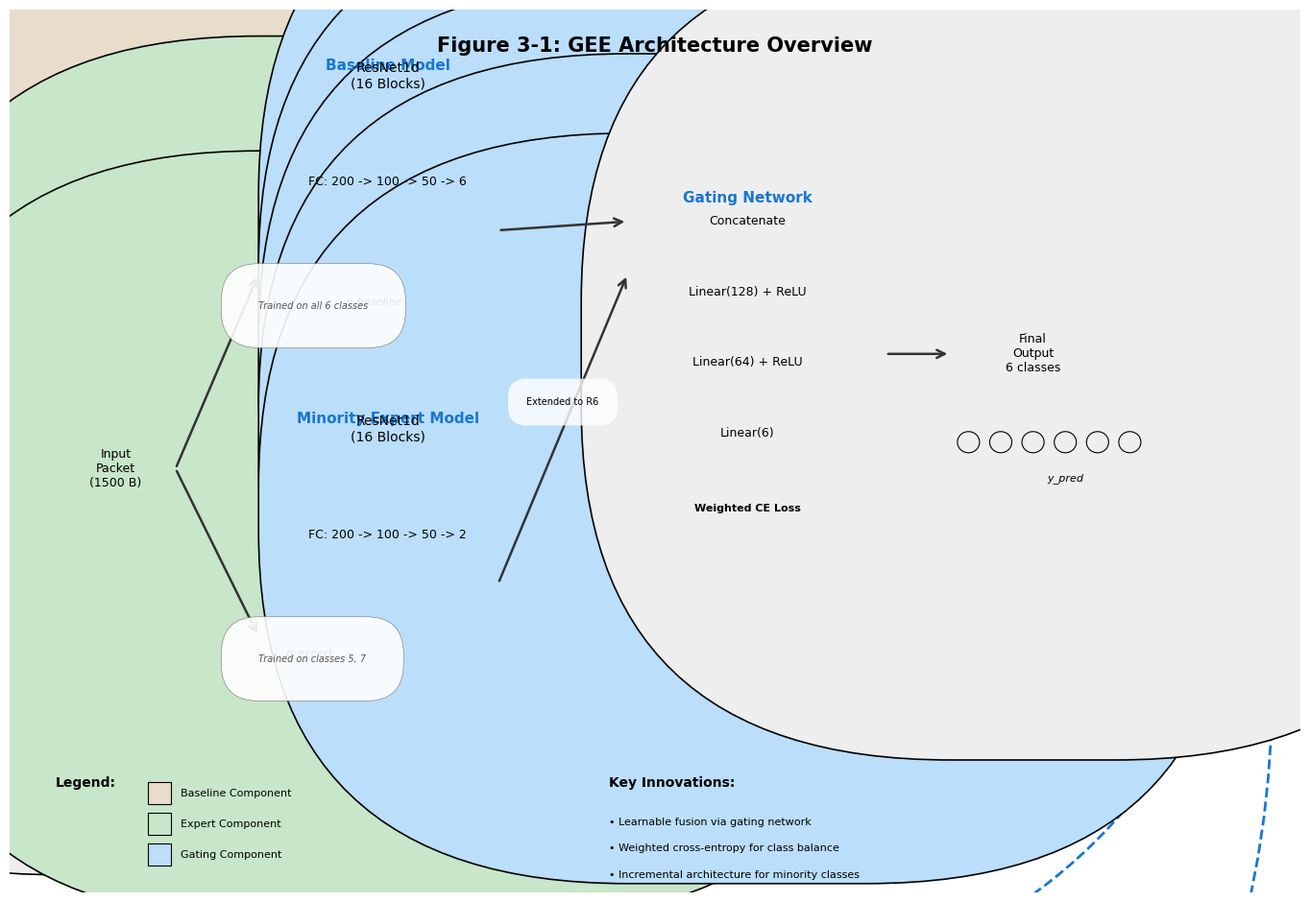
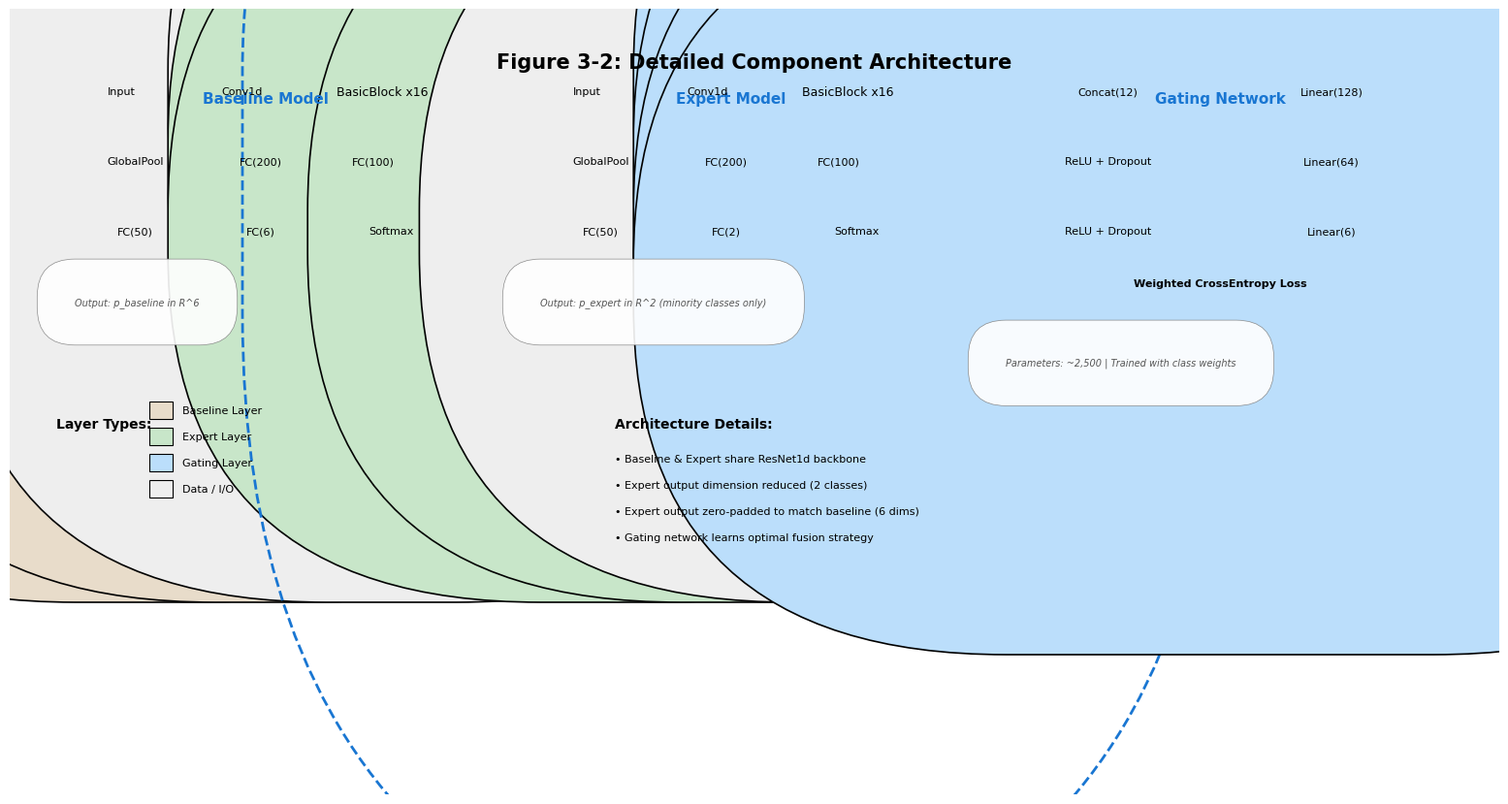
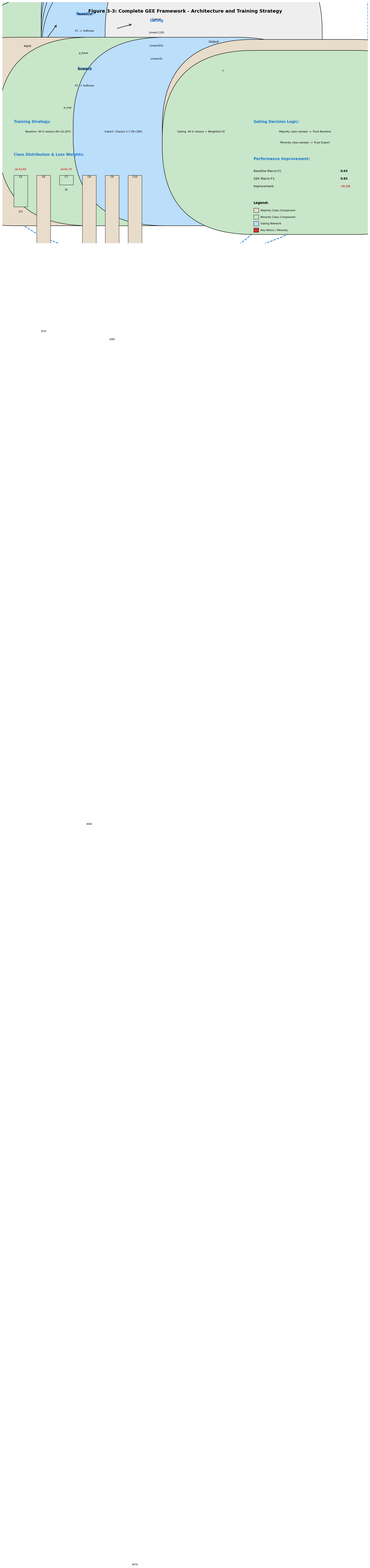

The script that saved these images, in order:
#!/usr/bin/env python3
"""
Generate GEE Architecture Figures - Version 2

Improved version with clearer layout, proper labels, and better data flow visualization.
Reference style: DeepSeek neural network architecture diagram
"""

import matplotlib.pyplot as plt
import matplotlib.patches as patches
from matplotlib.patches import FancyBboxPatch, FancyArrowPatch, Circle, Rectangle
import numpy as np

# Use DejaVu fonts for better character support
plt.rcParams['font.family'] = 'DejaVu Sans'
plt.rcParams['font.size'] = 9
plt.rcParams['figure.dpi'] = 300
plt.rcParams['savefig.dpi'] = 300
plt.rcParams['axes.unicode_minus'] = False

# Color scheme
COLORS = {
    'baseline': '#E8DCCA',      # Tan for baseline
    'expert': '#C8E6C9',        # Light green for expert
    'gating': '#BBDEFB',        # Light blue for gating
    'module_border': '#1976D2', # Blue for module boundaries
    'data': '#EEEEEE',          # Light gray for data
    'arrow': '#333333',         # Dark gray for arrows
    'text_main': '#000000',     # Black for main text
    'text_sub': '#555555',      # Gray for subtext
}

def setup_figure(figsize=(14, 10)):
    """Setup figure with white background"""
    fig, ax = plt.subplots(1, 1, figsize=figsize)
    ax.set_xlim(0, figsize[0])
    ax.set_ylim(0, figsize[1])
    ax.axis('off')
    return fig, ax

def draw_module_box(ax, x, y, width, height, title, color_code):
    """Draw a module boundary box"""
    box = FancyBboxPatch((x, y), width, height,
                         boxstyle="round,pad=8",
                         edgecolor=color_code,
                         facecolor='none',
                         linewidth=2,
                         linestyle='--')
    ax.add_patch(box)

    # Title
    ax.text(x + width/2, y + height - 0.25, title,
            ha='center', va='top', fontsize=11, fontweight='bold',
            color=color_code)

def draw_layer_box(ax, x, y, width, height, text, color,
                   fontsize=9, fontweight='normal'):
    """Draw a layer/operation box"""
    box = FancyBboxPatch((x, y), width, height,
                         boxstyle="round,pad=4",
                         edgecolor='black',
                         facecolor=color,
                         linewidth=1.2)
    ax.add_patch(box)

    ax.text(x + width/2, y + height/2, text,
            ha='center', va='center', fontsize=fontsize,
            color=COLORS['text_main'], fontweight=fontweight)

def draw_vector_circles(ax, x, y, n_circles, label, color=COLORS['data']):
    """Draw vector as sequence of circles"""
    radius = 0.12
    spacing = 0.35
    total_width = n_circles * spacing

    for i in range(n_circles):
        circle = Circle((x + i*spacing, y), radius,
                       edgecolor='black', facecolor=color, linewidth=0.8)
        ax.add_patch(circle)

    ax.text(x + total_width/2, y - 0.35, label,
            ha='center', va='top', fontsize=8, style='italic')

    return total_width

def draw_arrow(ax, x1, y1, x2, y2, label=''):
    """Draw a connection arrow"""
    arrow = FancyArrowPatch((x1, y1), (x2, y2),
                           arrowstyle='->', mutation_scale=15,
                           connectionstyle="arc3,rad=0",
                           color=COLORS['arrow'], linewidth=1.8)
    ax.add_patch(arrow)

    if label:
        mid_x, mid_y = (x1 + x2)/2, (y1 + y2)/2
        ax.text(mid_x, mid_y + 0.25, label,
                ha='center', va='bottom', fontsize=7,
                bbox=dict(boxstyle="round,pad=2", facecolor='white',
                         edgecolor='none', alpha=0.8))

def add_info_box(ax, x, y, text, fontsize=7):
    """Add information annotation"""
    ax.text(x, y, text, ha='left', va='top', fontsize=fontsize,
            style='italic', color=COLORS['text_sub'],
            bbox=dict(boxstyle="round,pad=4", facecolor='white',
                     edgecolor='gray', linewidth=0.5, alpha=0.9))

# =============================================================================
# Figure 3-1: Architecture Overview
# =============================================================================

def create_figure_3_1():
    """Figure 3-1: Clean architecture overview"""
    fig, ax = setup_figure()

    # Title
    ax.text(7, 9.7, 'Figure 3-1: GEE Architecture Overview',
            ha='center', va='top', fontsize=15, fontweight='bold')

    # ===== Input =====
    draw_layer_box(ax, 0.5, 4.2, 1.3, 1.2,
                  'Input\nPacket\n(1500 B)',
                  COLORS['data'], fontsize=9)

    # ===== Baseline Model (Top) =====
    draw_module_box(ax, 2.5, 6.5, 3.2, 3.2,
                   'Baseline Model', COLORS['module_border'])
    draw_layer_box(ax, 2.7, 8.8, 2.8, 0.9,
                  'ResNet1d\n(16 Blocks)',
                  COLORS['baseline'], fontsize=10)
    draw_layer_box(ax, 2.7, 7.7, 2.8, 0.7,
                  'FC: 200 -> 100 -> 50 -> 6',
                  COLORS['baseline'], fontsize=9)
    draw_vector_circles(ax, 2.9, 7.1, 6, 'p_baseline', COLORS['data'])
    add_info_box(ax, 2.7, 6.7, 'Trained on all 6 classes')

    # ===== Expert Model (Bottom) =====
    draw_module_box(ax, 2.5, 2.5, 3.2, 3.2,
                   'Minority Expert Model', COLORS['module_border'])
    draw_layer_box(ax, 2.7, 4.8, 2.8, 0.9,
                  'ResNet1d\n(16 Blocks)',
                  COLORS['expert'], fontsize=10)
    draw_layer_box(ax, 2.7, 3.7, 2.8, 0.7,
                  'FC: 200 -> 100 -> 50 -> 2',
                  COLORS['expert'], fontsize=9)
    draw_vector_circles(ax, 2.9, 3.1, 2, 'p_expert', COLORS['data'])
    add_info_box(ax, 2.7, 2.7, 'Trained on classes 5, 7')

    # ===== Gating Network (Right) =====
    draw_module_box(ax, 6.5, 4.0, 3.0, 4.2,
                   'Gating Network', COLORS['module_border'])
    draw_layer_box(ax, 6.7, 7.3, 2.6, 0.6,
                  'Concatenate',
                  COLORS['gating'], fontsize=9)
    draw_layer_box(ax, 6.7, 6.5, 2.6, 0.6,
                  'Linear(128) + ReLU',
                  COLORS['gating'], fontsize=9)
    draw_layer_box(ax, 6.7, 5.7, 2.6, 0.6,
                  'Linear(64) + ReLU',
                  COLORS['gating'], fontsize=9)
    draw_layer_box(ax, 6.7, 4.9, 2.6, 0.6,
                  'Linear(6)',
                  COLORS['gating'], fontsize=9)
    draw_layer_box(ax, 6.7, 4.1, 2.6, 0.5,
                  'Weighted CE Loss',
                  COLORS['gating'], fontsize=8, fontweight='bold')

    # ===== Output =====
    draw_layer_box(ax, 10.2, 5.5, 1.8, 1.2,
                  'Final\nOutput\n6 classes',
                  COLORS['data'], fontsize=9)
    draw_vector_circles(ax, 10.4, 5.1, 6, 'y_pred', COLORS['data'])

    # ===== Arrows =====
    # Input to both models
    draw_arrow(ax, 1.8, 4.8, 2.7, 7.0)
    draw_arrow(ax, 1.8, 4.8, 2.7, 2.9)

    # Models to Gating
    draw_arrow(ax, 5.3, 7.5, 6.7, 7.6)
    draw_arrow(ax, 5.3, 3.5, 6.7, 7.0, label='Extended to R6')

    # Gating to Output
    draw_arrow(ax, 9.5, 6.1, 10.2, 6.1)

    # ===== Legend =====
    ax.text(0.5, 1.2, 'Legend:', fontsize=10, fontweight='bold')

    legend_items = [
        (COLORS['baseline'], 'Baseline Component'),
        (COLORS['expert'], 'Expert Component'),
        (COLORS['gating'], 'Gating Component'),
    ]

    for i, (color, label) in enumerate(legend_items):
        rect = Rectangle((1.5, 1.0 - i*0.35), 0.25, 0.25,
                        facecolor=color, edgecolor='black', linewidth=0.8)
        ax.add_patch(rect)
        ax.text(1.85, 1.12 - i*0.35, label, ha='left', va='center', fontsize=8)

    # ===== Key Points =====
    ax.text(6.5, 1.2, 'Key Innovations:', fontsize=10, fontweight='bold')
    ax.text(6.5, 0.85, u'\u2022 Learnable fusion via gating network', fontsize=8, va='top')
    ax.text(6.5, 0.55, u'\u2022 Weighted cross-entropy for class balance', fontsize=8, va='top')
    ax.text(6.5, 0.25, u'\u2022 Incremental architecture for minority classes', fontsize=8, va='top')

    plt.tight_layout()
    plt.subplots_adjust(left=0.02, right=0.98, top=0.94, bottom=0.02)
    return fig

# =============================================================================
# Figure 3-2: Detailed Architecture
# =============================================================================

def create_figure_3_2():
    """Figure 3-2: Detailed component architecture"""
    fig, ax = setup_figure(figsize=(16, 9))

    # Title
    ax.text(8, 8.5, 'Figure 3-2: Detailed Component Architecture',
            ha='center', va='top', fontsize=15, fontweight='bold')

    # ===== Baseline Model =====
    draw_module_box(ax, 0.5, 5.5, 4.5, 2.8,
                   'Baseline Model', COLORS['module_border'])

    draw_layer_box(ax, 0.7, 7.8, 1.0, 0.5,
                  'Input',
                  COLORS['data'], fontsize=8)
    draw_layer_box(ax, 1.9, 7.8, 1.2, 0.5,
                  'Conv1d',
                  COLORS['baseline'], fontsize=8)
    draw_arrow(ax, 1.7, 8.05, 1.9, 8.05)

    draw_layer_box(ax, 3.3, 7.8, 1.4, 0.5,
                  'BasicBlock x16',
                  COLORS['baseline'], fontsize=9)
    draw_arrow(ax, 3.1, 8.05, 3.3, 8.05)

    draw_layer_box(ax, 0.7, 7.0, 1.3, 0.5,
                  'GlobalPool',
                  COLORS['baseline'], fontsize=8)
    draw_layer_box(ax, 2.2, 7.0, 1.0, 0.5,
                  'FC(200)',
                  COLORS['baseline'], fontsize=8)
    draw_layer_box(ax, 3.4, 7.0, 1.0, 0.5,
                  'FC(100)',
                  COLORS['baseline'], fontsize=8)
    draw_arrow(ax, 2.0, 7.25, 2.2, 7.25)
    draw_arrow(ax, 3.2, 7.25, 3.4, 7.25)

    draw_layer_box(ax, 0.7, 6.2, 1.3, 0.5,
                  'FC(50)',
                  COLORS['baseline'], fontsize=8)
    draw_layer_box(ax, 2.2, 6.2, 1.0, 0.5,
                  'FC(6)',
                  COLORS['baseline'], fontsize=8)
    draw_layer_box(ax, 3.4, 6.2, 1.4, 0.5,
                  'Softmax',
                  COLORS['data'], fontsize=8)
    draw_arrow(ax, 2.0, 6.45, 2.2, 6.45)
    draw_arrow(ax, 3.2, 6.45, 3.4, 6.45)

    add_info_box(ax, 0.7, 5.7, 'Output: p_baseline in R^6')

    # ===== Expert Model =====
    draw_module_box(ax, 5.5, 5.5, 4.5, 2.8,
                   'Expert Model', COLORS['module_border'])

    draw_layer_box(ax, 5.7, 7.8, 1.0, 0.5,
                  'Input',
                  COLORS['data'], fontsize=8)
    draw_layer_box(ax, 6.9, 7.8, 1.2, 0.5,
                  'Conv1d',
                  COLORS['expert'], fontsize=8)
    draw_arrow(ax, 6.7, 8.05, 6.9, 8.05)

    draw_layer_box(ax, 8.3, 7.8, 1.4, 0.5,
                  'BasicBlock x16',
                  COLORS['expert'], fontsize=9)
    draw_arrow(ax, 8.1, 8.05, 8.3, 8.05)

    draw_layer_box(ax, 5.7, 7.0, 1.3, 0.5,
                  'GlobalPool',
                  COLORS['expert'], fontsize=8)
    draw_layer_box(ax, 7.2, 7.0, 1.0, 0.5,
                  'FC(200)',
                  COLORS['expert'], fontsize=8)
    draw_layer_box(ax, 8.4, 7.0, 1.0, 0.5,
                  'FC(100)',
                  COLORS['expert'], fontsize=8)
    draw_arrow(ax, 7.0, 7.25, 7.2, 7.25)
    draw_arrow(ax, 8.2, 7.25, 8.4, 7.25)

    draw_layer_box(ax, 5.7, 6.2, 1.3, 0.5,
                  'FC(50)',
                  COLORS['expert'], fontsize=8)
    draw_layer_box(ax, 7.2, 6.2, 1.0, 0.5,
                  'FC(2)',
                  COLORS['expert'], fontsize=8)
    draw_layer_box(ax, 8.4, 6.2, 1.4, 0.5,
                  'Softmax',
                  COLORS['data'], fontsize=8)
    draw_arrow(ax, 7.0, 6.45, 7.2, 6.45)
    draw_arrow(ax, 8.2, 6.45, 8.4, 6.45)

    add_info_box(ax, 5.7, 5.7, 'Output: p_expert in R^2 (minority classes only)')

    # ===== Gating Network =====
    draw_module_box(ax, 10.5, 5.5, 5.0, 2.8,
                   'Gating Network', COLORS['module_border'])

    draw_layer_box(ax, 10.7, 7.8, 2.2, 0.5,
                  'Concat(12)',
                  COLORS['gating'], fontsize=8)
    draw_layer_box(ax, 13.1, 7.8, 2.2, 0.5,
                  'Linear(128)',
                  COLORS['gating'], fontsize=8)
    draw_arrow(ax, 12.9, 8.05, 13.1, 8.05)

    draw_layer_box(ax, 10.7, 7.0, 2.2, 0.5,
                  'ReLU + Dropout',
                  COLORS['gating'], fontsize=8)
    draw_layer_box(ax, 13.1, 7.0, 2.2, 0.5,
                  'Linear(64)',
                  COLORS['gating'], fontsize=8)
    draw_arrow(ax, 11.8, 7.25, 10.7, 7.25)
    draw_arrow(ax, 12.9, 7.25, 13.1, 7.25)

    draw_layer_box(ax, 10.7, 6.2, 2.2, 0.5,
                  'ReLU + Dropout',
                  COLORS['gating'], fontsize=8)
    draw_layer_box(ax, 13.1, 6.2, 2.2, 0.5,
                  'Linear(6)',
                  COLORS['gating'], fontsize=8)
    draw_arrow(ax, 11.8, 6.45, 10.7, 6.45)
    draw_arrow(ax, 12.9, 6.45, 13.1, 6.45)

    draw_layer_box(ax, 10.7, 5.6, 4.6, 0.5,
                  'Weighted CrossEntropy Loss',
                  COLORS['gating'], fontsize=8, fontweight='bold')

    add_info_box(ax, 10.7, 5.0, 'Parameters: ~2,500 | Trained with class weights')

    # ===== Legend =====
    ax.text(0.5, 4.2, 'Layer Types:', fontsize=10, fontweight='bold')

    types = [
        (COLORS['baseline'], 'Baseline Layer'),
        (COLORS['expert'], 'Expert Layer'),
        (COLORS['gating'], 'Gating Layer'),
        (COLORS['data'], 'Data / I/O'),
    ]

    for i, (color, label) in enumerate(types):
        rect = Rectangle((1.5, 4.3 - i*0.3), 0.25, 0.2,
                        facecolor=color, edgecolor='black', linewidth=0.8)
        ax.add_patch(rect)
        ax.text(1.85, 4.4 - i*0.3, label, ha='left', va='center', fontsize=8)

    # ===== Architecture Notes =====
    ax.text(6.5, 4.2, 'Architecture Details:', fontsize=10, fontweight='bold')
    ax.text(6.5, 3.9, u'\u2022 Baseline & Expert share ResNet1d backbone',
            fontsize=8, va='top')
    ax.text(6.5, 3.6, u'\u2022 Expert output dimension reduced (2 classes)',
            fontsize=8, va='top')
    ax.text(6.5, 3.3, u'\u2022 Expert output zero-padded to match baseline (6 dims)',
            fontsize=8, va='top')
    ax.text(6.5, 3.0, u'\u2022 Gating network learns optimal fusion strategy',
            fontsize=8, va='top')

    plt.tight_layout()
    plt.subplots_adjust(left=0.02, right=0.98, top=0.92, bottom=0.02)
    return fig

# =============================================================================
# Figure 3-3: Complete Framework
# =============================================================================

def create_figure_3_3():
    """Figure 3-3: Complete framework with training details"""
    fig, ax = setup_figure(figsize=(16, 11))

    # Title
    ax.text(8, 10.7, 'Figure 3-3: Complete GEE Framework - Architecture and Training Strategy',
            ha='center', va='top', fontsize=14, fontweight='bold')

    # ===== Top: Architecture =====

    # Input
    draw_layer_box(ax, 0.5, 8.5, 1.2, 1.0,
                  'Input',
                  COLORS['data'], fontsize=9)

    # Baseline
    draw_module_box(ax, 2.2, 9.0, 2.8, 1.8,
                   'Baseline', COLORS['module_border'])
    draw_layer_box(ax, 2.4, 10.2, 2.4, 0.5,
                  'ResNet1d',
                  COLORS['baseline'], fontsize=9)
    draw_layer_box(ax, 2.4, 9.5, 2.4, 0.4,
                  'FC -> Softmax',
                  COLORS['baseline'], fontsize=8)
    draw_vector_circles(ax, 2.5, 9.1, 6, 'p_base', COLORS['data'])

    # Expert
    draw_module_box(ax, 2.2, 6.5, 2.8, 1.8,
                   'Expert', COLORS['module_border'])
    draw_layer_box(ax, 2.4, 7.7, 2.4, 0.5,
                  'ResNet1d',
                  COLORS['expert'], fontsize=9)
    draw_layer_box(ax, 2.4, 7.0, 2.4, 0.4,
                  'FC -> Softmax',
                  COLORS['expert'], fontsize=8)
    draw_vector_circles(ax, 2.5, 6.6, 2, 'p_exp', COLORS['data'])

    # Gating
    draw_module_box(ax, 5.5, 7.5, 2.5, 3.0,
                   'Gating', COLORS['module_border'])
    draw_layer_box(ax, 5.7, 10.0, 2.1, 0.45,
                  'Concat',
                  COLORS['gating'], fontsize=8)
    draw_layer_box(ax, 5.7, 9.4, 2.1, 0.45,
                  'Linear(128)',
                  COLORS['gating'], fontsize=8)
    draw_layer_box(ax, 5.7, 8.8, 2.1, 0.45,
                  'Linear(64)',
                  COLORS['gating'], fontsize=8)
    draw_layer_box(ax, 5.7, 8.2, 2.1, 0.45,
                  'Linear(6)',
                  COLORS['gating'], fontsize=8)

    # Output
    draw_layer_box(ax, 8.5, 8.7, 1.5, 1.0,
                  'Output',
                  COLORS['data'], fontsize=9)
    draw_vector_circles(ax, 8.6, 8.3, 6, 'y', COLORS['data'])

    # Arrows
    draw_arrow(ax, 1.7, 9.0, 2.4, 10.0)
    draw_arrow(ax, 1.7, 9.0, 2.4, 7.5)
    draw_arrow(ax, 5.0, 9.8, 5.7, 10.0)
    draw_arrow(ax, 5.0, 7.3, 5.7, 8.5)
    draw_arrow(ax, 8.0, 9.0, 8.5, 9.2)

    # ===== Middle: Training Strategy =====

    ax.text(0.5, 5.5, 'Training Strategy:', fontsize=11, fontweight='bold',
            color=COLORS['module_border'])

    # Training data boxes
    draw_layer_box(ax, 0.5, 4.8, 3.0, 0.6,
                  'Baseline: All 6 classes (N=16,287)',
                  COLORS['baseline'], fontsize=8)
    draw_layer_box(ax, 3.8, 4.8, 3.0, 0.6,
                  'Expert: Classes 5,7 (N=280)',
                  COLORS['expert'], fontsize=8)
    draw_layer_box(ax, 7.1, 4.8, 3.2, 0.6,
                  'Gating: All 6 classes + Weighted CE',
                  COLORS['gating'], fontsize=8)

    # ===== Bottom: Class Distribution & Weights =====

    ax.text(0.5, 4.0, 'Class Distribution & Loss Weights:',
            fontsize=11, fontweight='bold', color=COLORS['module_border'])

    # Bar chart
    classes = ['C5', 'C6', 'C7', 'C8', 'C9', 'C10']
    samples = [215, 1034, 65, 4408, 1089, 9476]
    weights = [12.63, 2.62, 41.75, 0.62, 2.49, 0.29]

    for i, (cls, n, w) in enumerate(zip(classes, samples, weights)):
        x_pos = 0.5 + i * 1.0
        bar_height = n / 150.0  # Scale for visibility

        is_minority = cls in ['C5', 'C7']
        color = COLORS['expert'] if is_minority else COLORS['baseline']

        # Bar
        rect = Rectangle((x_pos, 3.1 - bar_height), 0.6, bar_height,
                        facecolor=color, edgecolor='black', linewidth=0.8)
        ax.add_patch(rect)

        # Labels
        ax.text(x_pos + 0.3, 3.0, cls, ha='center', fontsize=8)
        ax.text(x_pos + 0.3, 3.0 - bar_height - 0.15, f'{n}',
                ha='center', fontsize=7)

        # Weight annotation for minority classes
        if is_minority:
            ax.text(x_pos + 0.3, 3.35, f'w={w:.2f}',
                    ha='center', fontsize=7,
                    color='#D32F2F', fontweight='bold')

    # ===== Decision Logic =====

    ax.text(11, 5.5, 'Gating Decision Logic:',
            fontsize=11, fontweight='bold', color=COLORS['module_border'])

    draw_layer_box(ax, 11, 4.9, 4.5, 0.4,
                  'Majority class sample -> Trust Baseline',
                  COLORS['baseline'], fontsize=8)
    draw_layer_box(ax, 11, 4.4, 4.5, 0.4,
                  'Minority class sample -> Trust Expert',
                  COLORS['expert'], fontsize=8)

    # ===== Performance =====

    ax.text(11, 3.8, 'Performance Improvement:',
            fontsize=11, fontweight='bold', color=COLORS['module_border'])

    metrics = [
        ('Baseline Macro-F1:', '0.63'),
        ('GEE Macro-F1:', '0.83'),
        ('Improvement:', '+0.20'),
    ]

    for i, (label, value) in enumerate(metrics):
        y_pos = 3.3 - i * 0.35
        ax.text(11, y_pos, label, fontsize=9, va='center')
        ax.text(14.8, y_pos, value, fontsize=9, va='center',
                fontweight='bold', color='#D32F2F' if i == 2 else 'black')

    # ===== Legend =====

    ax.text(11, 1.8, 'Legend:', fontsize=10, fontweight='bold')

    legend_items = [
        (COLORS['baseline'], 'Majority Class Component'),
        (COLORS['expert'], 'Minority Class Component'),
        (COLORS['gating'], 'Gating Network'),
        ('#D32F2F', 'Key Metric / Minority'),
    ]

    for i, (color, label) in enumerate(legend_items):
        y_pos = 1.5 - i * 0.3
        rect = Rectangle((11, y_pos - 0.1), 0.22, 0.2,
                        facecolor=color, edgecolor='black', linewidth=0.8)
        ax.add_patch(rect)
        ax.text(11.3, y_pos, label, ha='left', va='center', fontsize=8)

    plt.tight_layout()
    plt.subplots_adjust(left=0.02, right=0.98, top=0.94, bottom=0.02)
    return fig

# =============================================================================
# Main
# =============================================================================

def main():
    """Generate all figures"""
    import os

    output_dir = 'thesis/figures'
    os.makedirs(output_dir, exist_ok=True)

    print("Generating GEE Architecture Figures v2.0...")

    # Figure 3-1
    print("\n[1/3] Figure 3-1: Architecture Overview...")
    fig1 = create_figure_3_1()
    fig1.savefig(f'{output_dir}/figure_3_1_gee_architecture_overview.png',
                 bbox_inches='tight', dpi=300)
    fig1.savefig(f'{output_dir}/figure_3_1_gee_architecture_overview.pdf',
                 bbox_inches='tight', dpi=300)
    plt.close(fig1)
    print("      Saved: figure_3_1_gee_architecture_overview.png/pdf")

    # Figure 3-2
    print("\n[2/3] Figure 3-2: Detailed Architecture...")
    fig2 = create_figure_3_2()
    fig2.savefig(f'{output_dir}/figure_3_2_detailed_component_architecture.png',
                 bbox_inches='tight', dpi=300)
    fig2.savefig(f'{output_dir}/figure_3_2_detailed_component_architecture.pdf',
                 bbox_inches='tight', dpi=300)
    plt.close(fig2)
    print("      Saved: figure_3_2_detailed_component_architecture.png/pdf")

    # Figure 3-3
    print("\n[3/3] Figure 3-3: Complete Framework...")
    fig3 = create_figure_3_3()
    fig3.savefig(f'{output_dir}/figure_3_3_complete_gee_framework.png',
                 bbox_inches='tight', dpi=300)
    fig3.savefig(f'{output_dir}/figure_3_3_complete_gee_framework.pdf',
                 bbox_inches='tight', dpi=300)
    plt.close(fig3)
    print("      Saved: figure_3_3_complete_gee_framework.png/pdf")

    print("\n" + "="*60)
    print("All figures generated successfully!")
    print("="*60)

if __name__ == '__main__':
    main()
